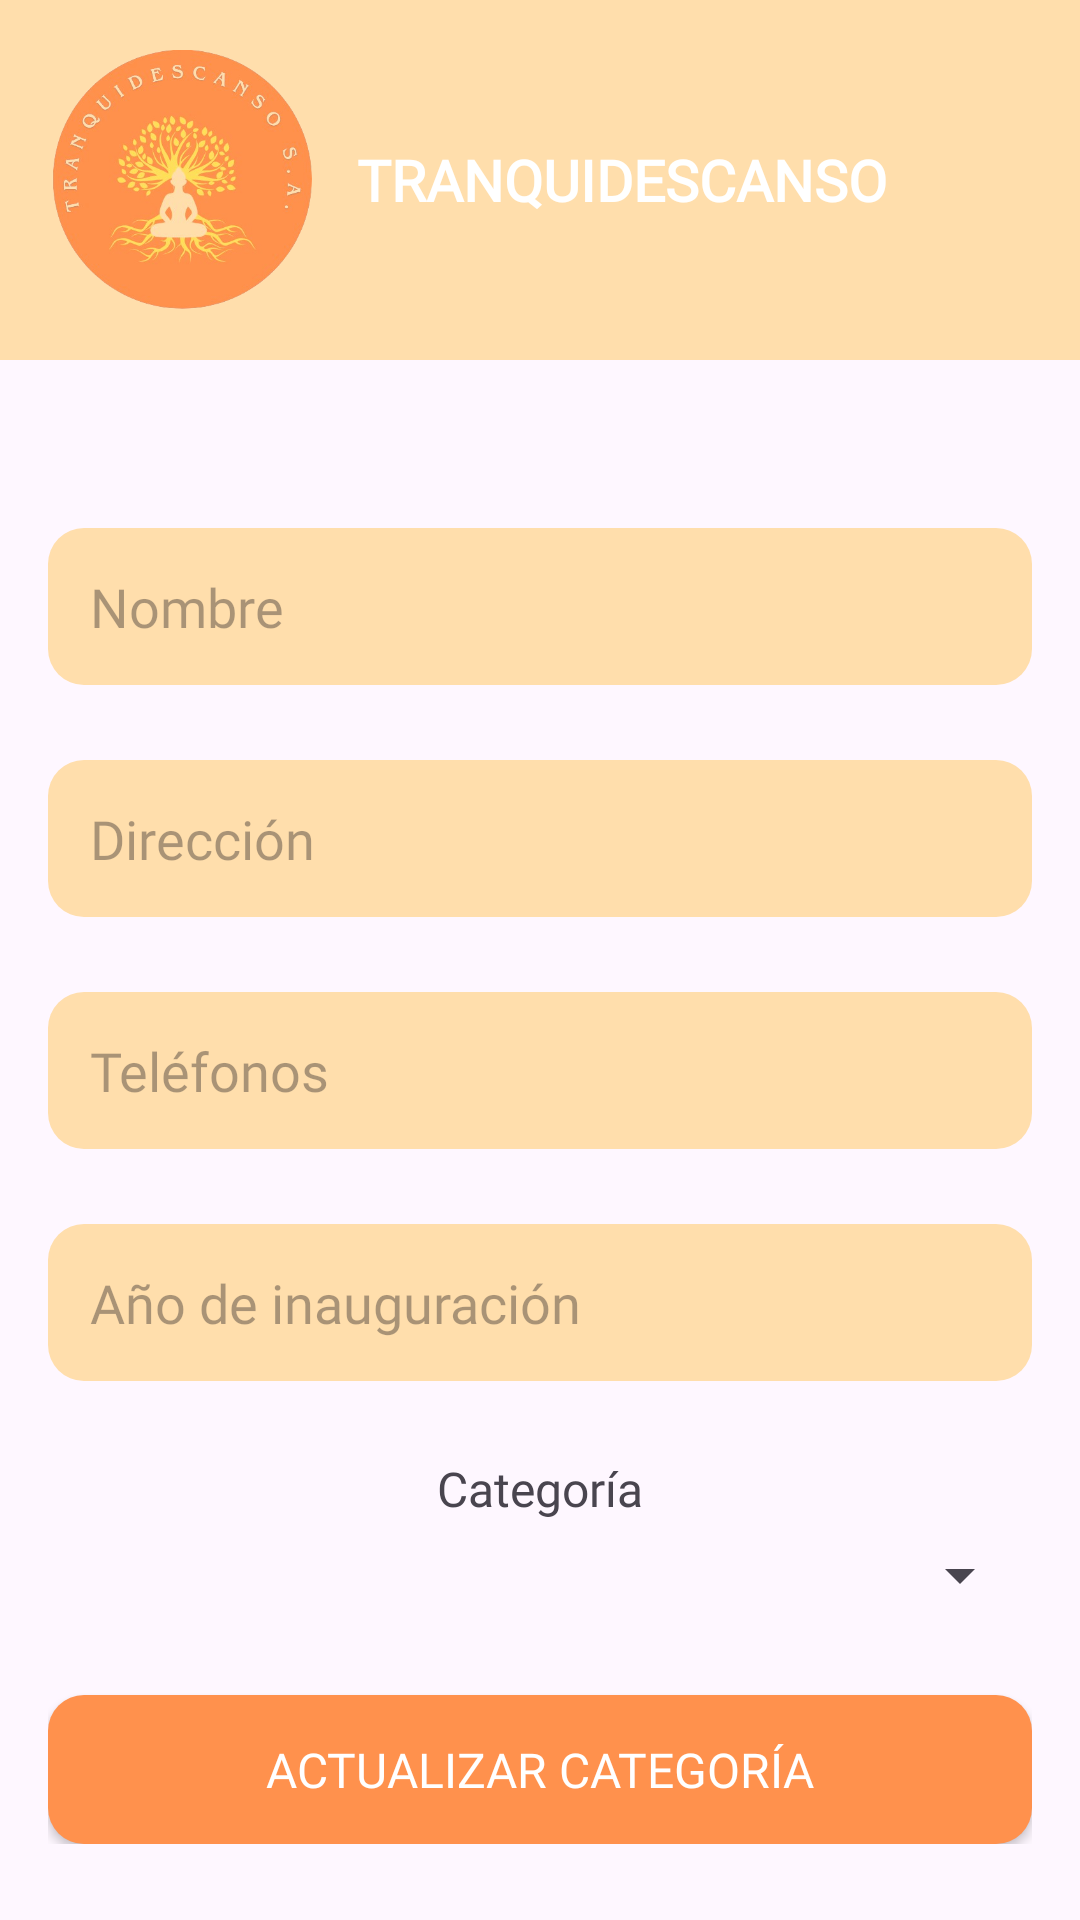

This screen was rendered from an Android layout file. Write that file and the resources it references.
<!-- AndroidManifest.xml: application theme Theme.TRANQUIDESCANSO -->
<!-- res/layout/activity_hotel_detalle.xml -->
<?xml version="1.0" encoding="utf-8"?>
<LinearLayout xmlns:android="http://schemas.android.com/apk/res/android"
    android:layout_width="match_parent"
    android:layout_height="match_parent"
    xmlns:app="http://schemas.android.com/apk/res-auto"
    android:orientation="vertical">

    <include layout="@layout/header"/>

    <ScrollView
        android:layout_width="match_parent"
        android:layout_height="match_parent"
        android:padding="16dp">

        <LinearLayout
            android:layout_width="match_parent"
            android:layout_height="wrap_content"
            android:orientation="vertical"
            android:gravity="center_horizontal"
            android:layout_marginTop="40dp">

            <EditText
                android:id="@+id/etNombreHotel"
                android:layout_width="match_parent"
                android:layout_height="wrap_content"
                android:hint="Nombre"
                android:padding="14dp"
                android:background="@drawable/rounded_edittext"
                android:fontFamily="@font/playfairdisplayvariablefontwght"
                android:layout_marginBottom="25dp"/>

            <EditText
                android:id="@+id/etDireccionHotel"
                android:layout_width="match_parent"
                android:layout_height="wrap_content"
                android:hint="Dirección"
                android:padding="14dp"
                android:background="@drawable/rounded_edittext"
                android:fontFamily="@font/playfairdisplayvariablefontwght"
                android:layout_marginBottom="25dp"/>

            <EditText
                android:id="@+id/etTelefonoHotel"
                android:layout_width="match_parent"
                android:layout_height="wrap_content"
                android:hint="Teléfonos"
                android:padding="14dp"
                android:background="@drawable/rounded_edittext"
                android:fontFamily="@font/playfairdisplayvariablefontwght"
                android:layout_marginBottom="25dp"/>

            <EditText
                android:id="@+id/etAnoHotel"
                android:layout_width="match_parent"
                android:layout_height="wrap_content"
                android:hint="Año de inauguración"
                android:inputType="number"
                android:padding="14dp"
                android:background="@drawable/rounded_edittext"
                android:fontFamily="@font/playfairdisplayvariablefontwght"
                android:layout_marginBottom="25dp"/>

            <TextView
                android:layout_width="wrap_content"
                android:layout_height="wrap_content"
                android:text="Categoría"
                android:fontFamily="@font/playfairdisplayvariablefontwght"
                android:textSize="16sp"
                android:layout_marginBottom="6dp"/>

            <Spinner
                android:id="@+id/spinnerCategoria"
                android:layout_width="match_parent"
                android:layout_height="wrap_content"
                android:layout_marginBottom="28dp"/>

            <Button
                android:id="@+id/btnActualizarCategoria"
                android:layout_width="match_parent"
                android:layout_height="wrap_content"
                android:background="@drawable/bg_naranja_oscuro"
                android:text="Actualizar categoría"
                android:textColor="@color/white"
                android:fontFamily="@font/playfairdisplayvariablefontwght"
                android:textSize="16sp"
                android:padding="14dp"
                app:backgroundTint="@null"
                />

        </LinearLayout>
    </ScrollView>
</LinearLayout>
<!-- res/layout/header.xml (included above) -->
<?xml version="1.0" encoding="utf-8"?>
<LinearLayout xmlns:android="http://schemas.android.com/apk/res/android"
    android:layout_width="match_parent"
    android:layout_height="120dp"
    android:background="@color/naranjaclaro"
    android:gravity="center_vertical"
    android:orientation="horizontal"
    android:padding="16dp">

    <ImageView
        android:id="@+id/logoHotel"
        android:layout_width="88dp"
        android:layout_height="88dp"
        android:src="@drawable/logo"
        android:contentDescription="Logo" />

    <TextView
        android:id="@+id/txtTitulo"
        android:layout_width="wrap_content"
        android:layout_height="wrap_content"
        android:layout_marginStart="15dp"
        android:fontFamily="@font/playfairdisplayvariablefontwght"
        android:text="@string/app_name"
        android:textColor="@color/white"
        android:textSize="19sp"
        android:textStyle="bold"/>
</LinearLayout>
<!-- resources referenced by this layout -->
<resources>
  <color name="naranjaclaro">#ffdeac</color>
  <color name="white">#FFFFFFFF</color>
  <!-- drawable bg_naranja_oscuro (drawable) -->
  <?xml version="1.0" encoding="utf-8"?>
  <shape xmlns:android="http://schemas.android.com/apk/res/android"
      android:shape="rectangle">
  
      
      <solid android:color="@color/naranjaoscuro"/>
  
      
      <corners android:radius="12dp"/>
  
      
      <padding
          android:left="10dp"
          android:top="6dp"
          android:right="10dp"
          android:bottom="6dp"/>
  </shape>
  <!-- drawable logo: png bitmap (drawable, 182461 bytes) -->
  <!-- drawable rounded_edittext (drawable) -->
  <?xml version="1.0" encoding="utf-8"?>
  <shape xmlns:android="http://schemas.android.com/apk/res/android"
      android:shape="rectangle">
      <solid android:color="@color/naranjaclaro"/>
      <corners android:radius="12dp"/>
  </shape>
  <string name="app_name">TRANQUIDESCANSO</string>
  <style name="Theme.TRANQUIDESCANSO" parent="Theme.MaterialComponents.DayNight.NoActionBar">
  
          <item name="android:windowActionBar">false</item>
          <item name="android:windowNoTitle">true</item>
  
          
          <item name="colorPrimary">@color/naranjaclaro</item>
          <item name="colorPrimaryVariant">@color/naranjaclaro</item>
          <item name="colorOnPrimary">@color/black</item>
          <item name="android:statusBarColor">@color/naranjaclaro</item>
  
          
          <item name="colorButtonNormal">@null</item>
          <item name="android:colorButtonNormal">@null</item>
  
          
          
  
      </style>
  <color name="naranjaoscuro">#ff914d</color>
  <color name="black">#FF000000</color>
</resources>
